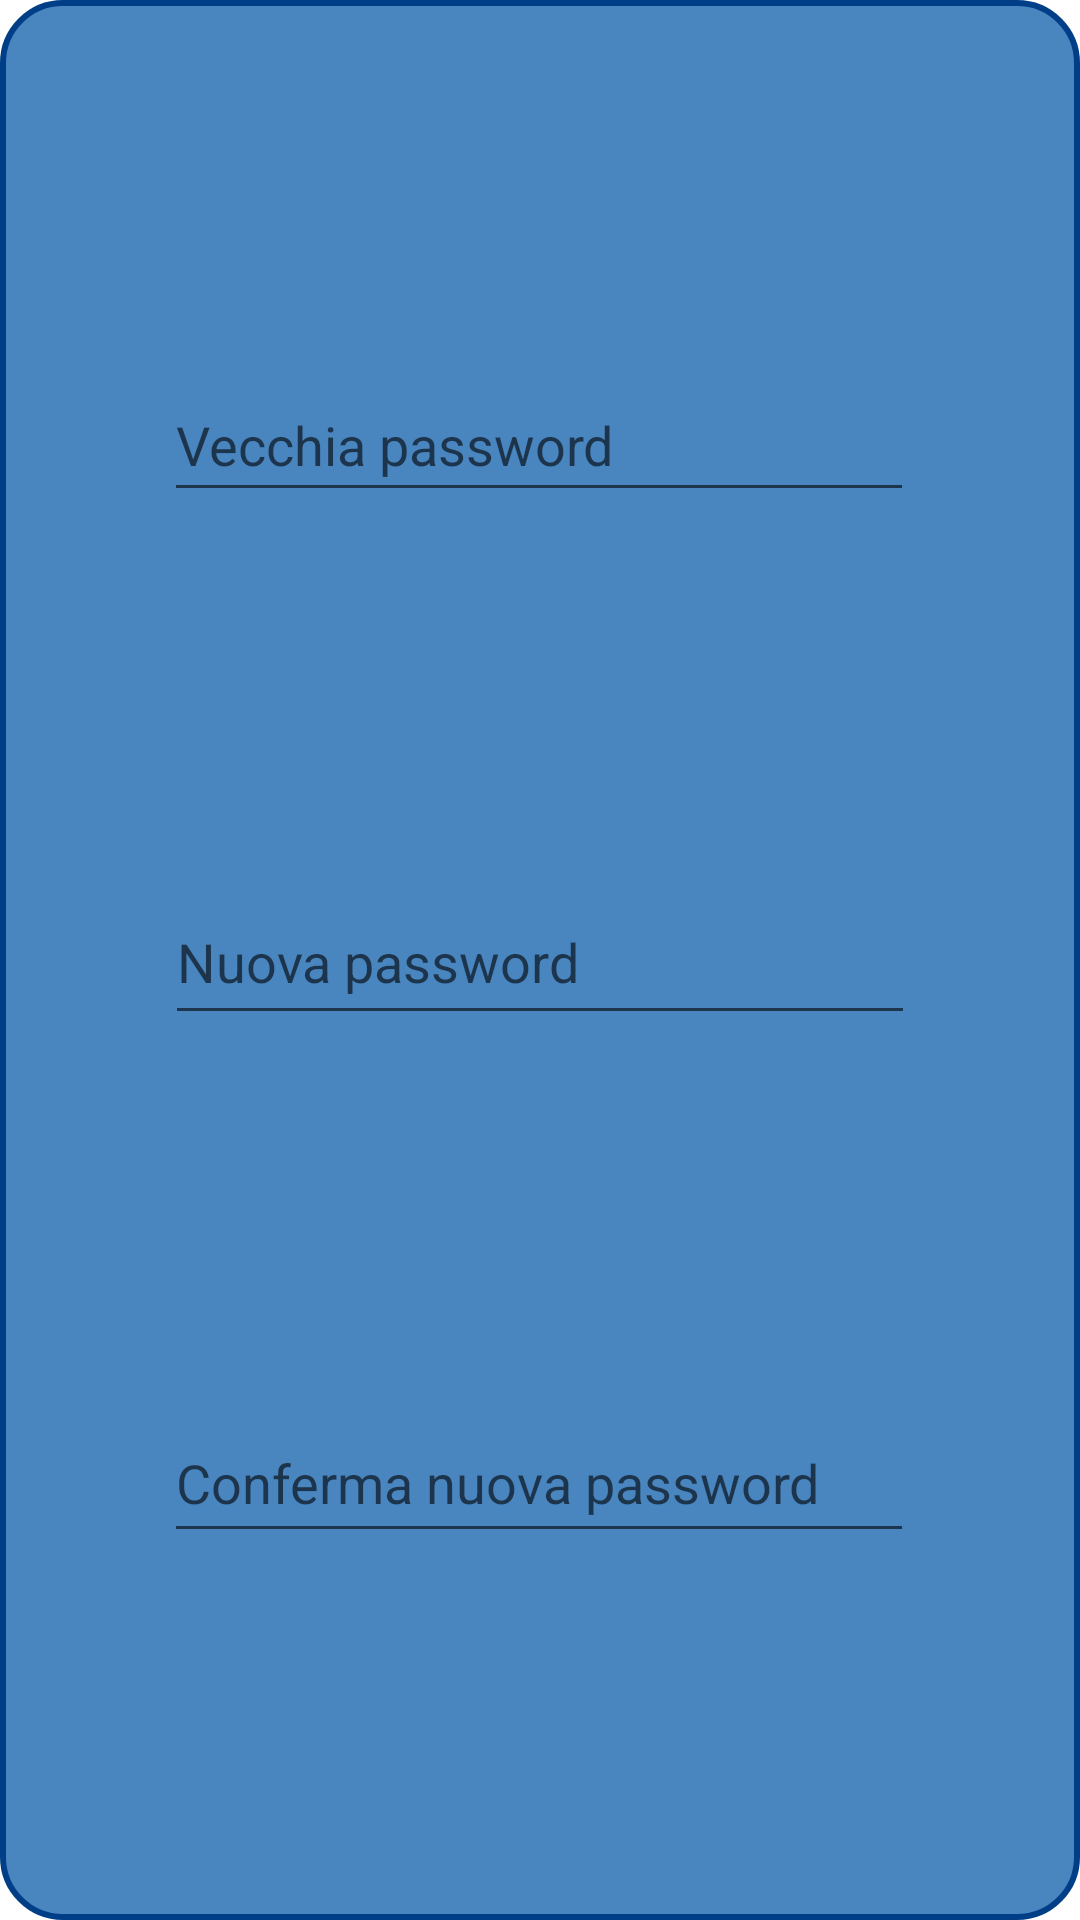

Layout XML and referenced resources for this Android screen:
<!-- AndroidManifest.xml: application theme Theme.RadioLab -->
<!-- res/layout/modifica_password_dialog.xml -->
<?xml version="1.0" encoding="utf-8"?>
<androidx.constraintlayout.widget.ConstraintLayout xmlns:android="http://schemas.android.com/apk/res/android"
    xmlns:app="http://schemas.android.com/apk/res-auto"
    xmlns:tools="http://schemas.android.com/tools"
    android:layout_width="match_parent"
    android:layout_height="match_parent"
    android:background="@drawable/custom_background_dialog">

    <EditText
        android:id="@+id/etVecchiaPassword"
        android:layout_width="250dp"
        android:layout_height="48dp"
        android:ems="10"
        android:hint="@string/vecchia_password"
        android:importantForAutofill="no"
        android:inputType="textPassword"
        android:minHeight="48dp"
        android:textColor="#000000"
        app:layout_constraintBottom_toTopOf="@+id/etNuovaPassword"
        app:layout_constraintEnd_toEndOf="parent"
        app:layout_constraintHorizontal_bias="0.497"
        app:layout_constraintStart_toStartOf="parent"
        app:layout_constraintTop_toTopOf="parent"
        app:layout_constraintVertical_bias="0.973"
        tools:ignore="TextContrastCheck" />

    <EditText
        android:id="@+id/etNuovaPassword"
        android:layout_width="250dp"
        android:layout_height="52dp"
        android:ems="10"
        android:hint="@string/nuova_password"
        android:inputType="textPassword"
        android:minHeight="48dp"
        android:textColor="#000000"
        app:layout_constraintBottom_toTopOf="@+id/etConfermaPassword"
        app:layout_constraintEnd_toEndOf="parent"
        app:layout_constraintStart_toStartOf="parent"
        app:layout_constraintTop_toBottomOf="@+id/etVecchiaPassword"
        tools:ignore="TextContrastCheck" />

    <EditText
        android:id="@+id/etConfermaPassword"
        android:layout_width="250dp"
        android:layout_height="50dp"
        android:ems="10"
        android:hint="@string/conferma_nuova_password"
        android:inputType="textPassword"
        android:minHeight="48dp"
        android:textColor="#000000"
        app:layout_constraintBottom_toBottomOf="parent"
        app:layout_constraintEnd_toEndOf="parent"
        app:layout_constraintHorizontal_bias="0.497"
        app:layout_constraintStart_toStartOf="parent"
        app:layout_constraintTop_toBottomOf="@+id/etNuovaPassword"
        app:layout_constraintVertical_bias="0.037"
        tools:ignore="TextContrastCheck"
        android:importantForAutofill="no" />
</androidx.constraintlayout.widget.ConstraintLayout>
<!-- resources referenced by this layout -->
<resources>
  <!-- drawable custom_background_dialog (drawable) -->
  <?xml version="1.0" encoding="utf-8"?>
  <shape xmlns:android="http://schemas.android.com/apk/res/android" android:shape="rectangle">
      <solid android:color="#B70255A6" />
      <stroke
          android:width="2dp"
          android:color="@color/text_color_highlight" />
      <corners android:radius="20dp"/>
  </shape>
  <string name="conferma_nuova_password">Conferma nuova password</string>
  <string name="nuova_password">Nuova password</string>
  <string name="vecchia_password">Vecchia password</string>
  <style name="Theme.RadioLab" parent="Theme.MaterialComponents.DayNight.NoActionBar">
          
          <item name="colorPrimary">#BE2B91BF</item>
          <item name="colorPrimaryVariant">#BE044C6C</item>
          <item name="colorOnPrimary">@color/white</item>
          
          <item name="colorSecondary">#BE2B91BF</item>
          <item name="colorSecondaryVariant">#873F51B5</item>
          <item name="colorOnSecondary">#883F51B5</item>
          
          <item name="android:statusBarColor" tools:targetApi="l">?attr/colorPrimaryVariant</item>
          
      </style>
  <color name="text_color_highlight">#003F88</color>
  <color name="white">#FFFFFFFF</color>
</resources>
